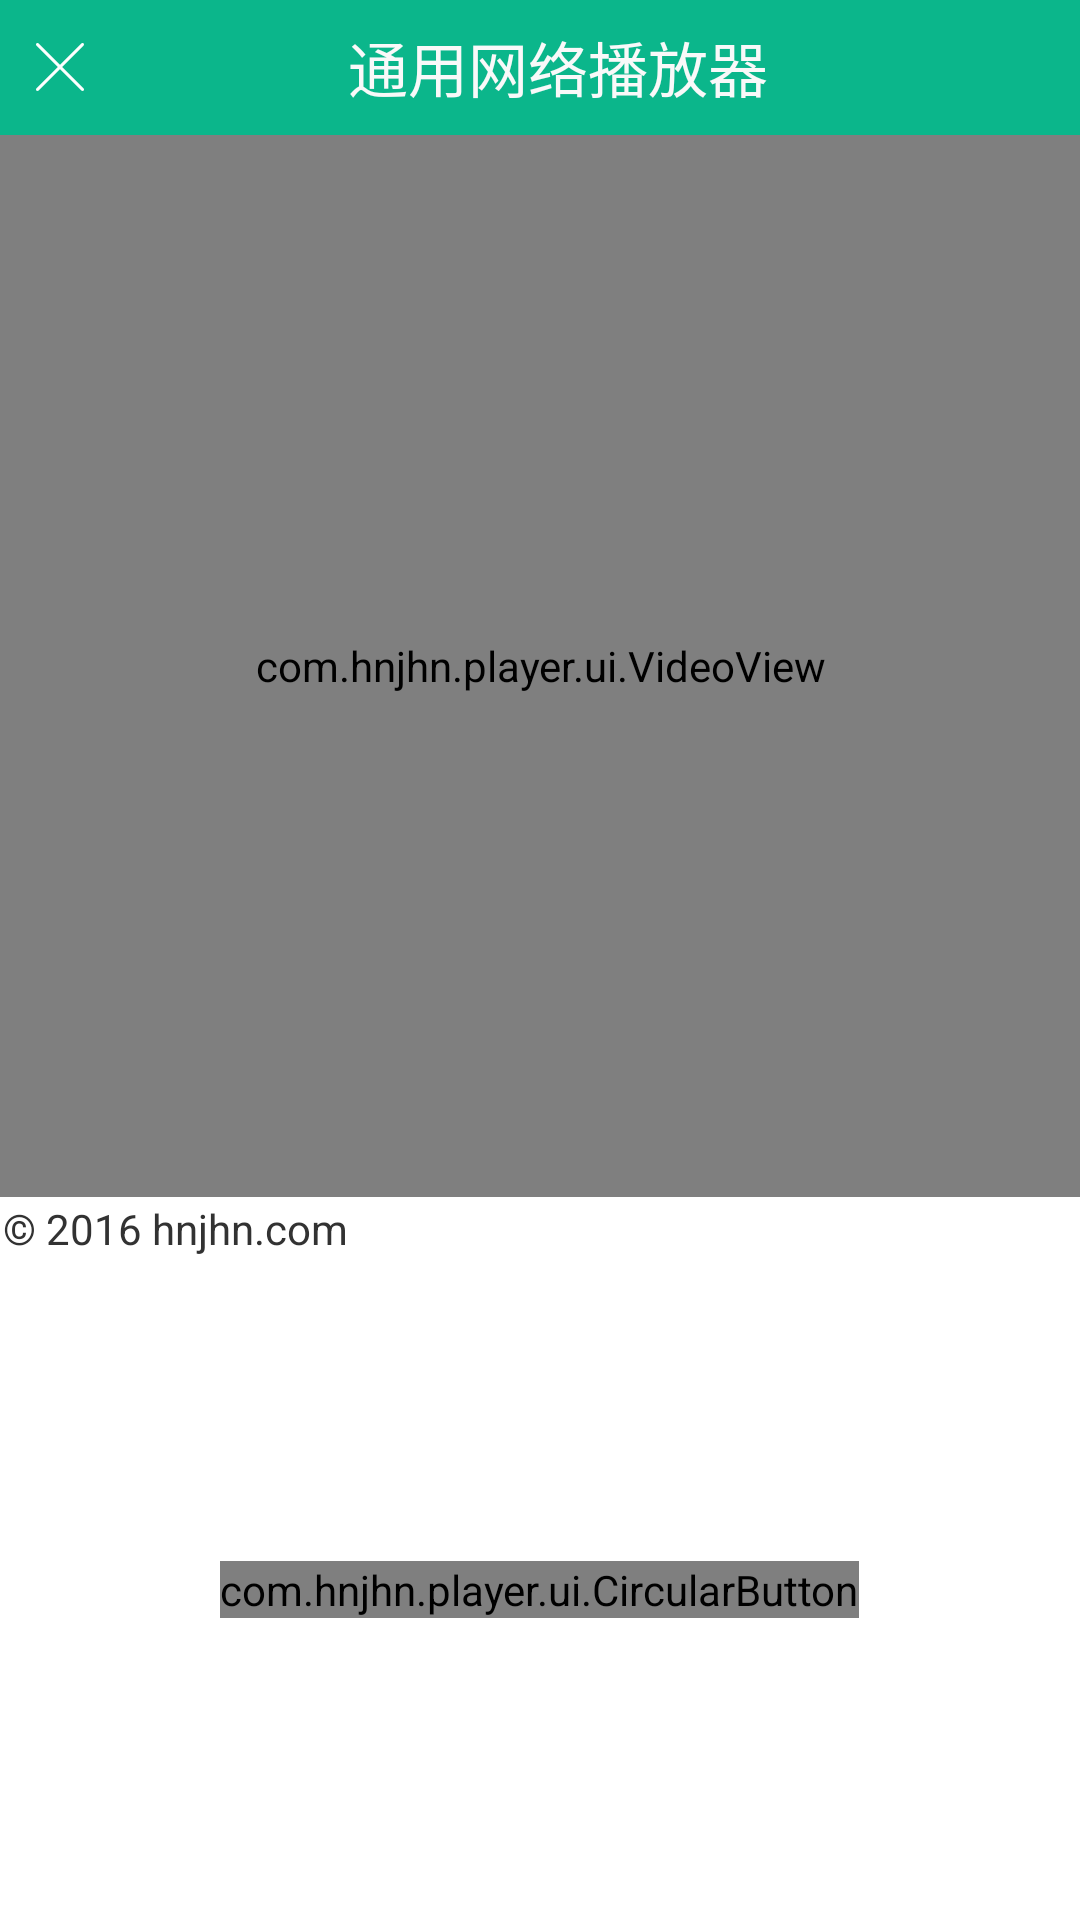

Here is an Android app screen rendered from its layout file. Give the layout XML and the strings, colors and styles it references.
<!-- AndroidManifest.xml: application theme AppTheme -->
<!-- res/layout/activity_player.xml -->
<?xml version="1.0" encoding="utf-8"?>
<LinearLayout xmlns:android="http://schemas.android.com/apk/res/android"
    android:layout_width="match_parent"
    android:layout_height="match_parent"
    android:clipToPadding="false"
    android:fitsSystemWindows="true"
    android:orientation="vertical" >

    <include layout="@layout/activity_close_top" />

    <com.example.player.ui.VideoView
        android:id="@+id/myVideoView"
        android:layout_width="match_parent"
        android:layout_height="0dip"
        android:layout_weight="1"
        android:visibility="visible" />

    <TextView
        android:id="@+id/video_item_desc"
        android:layout_width="match_parent"
        android:layout_height="wrap_content"
        android:background="@android:color/white"
        android:ellipsize="end"
        android:padding="1dip"
        android:singleLine="true"
        android:text="@string/app_copyright" />

    <RelativeLayout
        android:id="@+id/btn_panel"
        android:layout_width="match_parent"
        android:layout_height="220dip"
        android:background="@android:color/white" >
        <com.example.player.ui.CircularButton
            android:id="@+id/btn_photograph"
            android:layout_width="wrap_content"
            android:layout_height="wrap_content"
            android:layout_centerHorizontal="true"
            android:layout_centerVertical="true"
            android:text="@string/camera_photograph" />
    </RelativeLayout>
</LinearLayout>
<!-- res/layout/activity_close_top.xml (included above) -->
<?xml version="1.0" encoding="utf-8"?>
<LinearLayout xmlns:android="http://schemas.android.com/apk/res/android"
    android:id="@+id/title_panel"
    android:layout_width="match_parent"
    android:layout_height="45dip"
    android:layout_gravity="top"
    android:background="@color/page_title_bg"
    android:orientation="horizontal"
    android:padding="0dip" >
    
    <ImageButton
        android:id="@+id/btnClose"
        android:layout_width="wrap_content"
        android:layout_height="wrap_content"
        android:layout_marginLeft="5dip"
        android:layout_gravity="center_vertical"
        android:background="@android:color/transparent"
        android:contentDescription="@null"
        android:src="@drawable/nav_selector_close" />    

    <TextView
        android:id="@+id/custom_title"
        android:layout_width="0dip"
        android:layout_height="wrap_content"
        android:layout_gravity="center_vertical"
        android:layout_weight="1"
        android:gravity="center"
        android:textSize="20sp"
        android:textColor="@color/page_title_color"
        android:paddingLeft="12dip"
        android:text="@string/app_title" />

    <ImageButton
        android:id="@+id/btnMore"
        android:layout_width="wrap_content"
        android:layout_height="wrap_content"
        android:layout_marginRight="5dip"
        android:layout_gravity="center_vertical"
        android:background="@android:color/transparent"
        android:contentDescription="@null"
        android:visibility="invisible"
        android:src="@drawable/nav_selector_more" />
</LinearLayout>
<!-- resources referenced by this layout -->
<resources>
  <color name="page_title_bg">#FF0BB68B</color>
  <color name="page_title_color">#FFF9F9F9</color>
  <!-- drawable nav_selector_close (drawable) -->
  <?xml version="1.0" encoding="utf-8"?>
  <selector xmlns:android="http://schemas.android.com/apk/res/android" >    
      <item android:drawable="@drawable/nav_close_highlighted" android:state_pressed="true"/>
      <item android:drawable="@drawable/nav_close_highlighted" android:state_focused="true"/>
      <item android:drawable="@drawable/nav_close_white" android:state_enabled="false"/>    
      <item android:drawable="@drawable/nav_close_white"/> 
  </selector>
  <!-- drawable nav_selector_more (drawable) -->
  <?xml version="1.0" encoding="utf-8"?>
  <selector xmlns:android="http://schemas.android.com/apk/res/android" >    
      <item android:drawable="@drawable/nav_more_highlighted" android:state_pressed="true"/>
      <item android:drawable="@drawable/nav_more_highlighted" android:state_focused="true"/>
      <item android:drawable="@drawable/nav_more_disable" android:state_enabled="false"/>    
      <item android:drawable="@drawable/nav_more_white"/>
  </selector>
  <string name="app_copyright">© 2016 example.com</string>
  <string name="app_title">通用网络播放器</string>
  <string name="camera_photograph">拍照</string>
  <style name="AppTheme" parent="AppBaseTheme">
          
      </style>
  <!-- drawable nav_close_highlighted: png bitmap (drawable-xxhdpi, 366 bytes) -->
  <!-- drawable nav_close_white: png bitmap (drawable-xxhdpi, 1452 bytes) -->
  <!-- drawable nav_more_highlighted: png bitmap (drawable-xxhdpi, 1284 bytes) -->
  <!-- drawable nav_more_disable: png bitmap (drawable-xxhdpi, 843 bytes) -->
  <!-- drawable nav_more_white: png bitmap (drawable-xxhdpi, 1288 bytes) -->
  <style name="AppBaseTheme" parent="android:Theme.Light">
          
      </style>
</resources>
